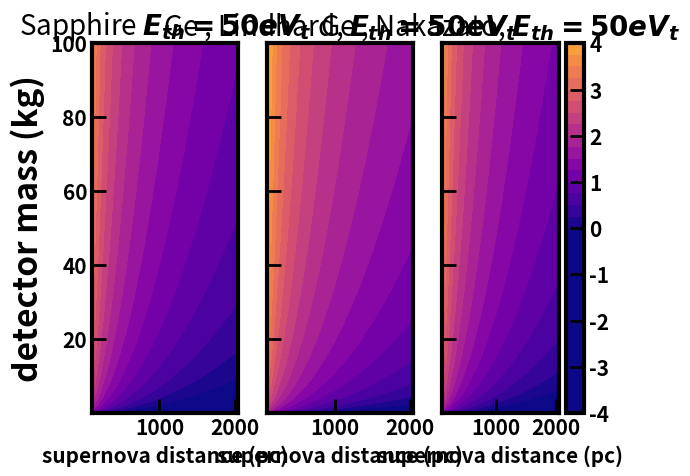

Python code for this plot:
import numpy as np
import matplotlib.pyplot as plt
import matplotlib as mpl

plt.rcParams.update({
    'font.weight': 'bold',
    'axes.labelweight': 'bold',
    'axes.linewidth': 3,  # Thicker edges for the plot
    'axes.titlesize': 35,         # Font size for the plot title
    'axes.labelsize': 30,         # Font size for x and y labels
    'legend.fontsize': 24,        # Font size for legend text
    'legend.title_fontsize': 26,  # Font size for legend title
    'xtick.direction': 'in',  # Ticks pointing inside
    'ytick.direction': 'in',  # Ticks pointing inside
    'xtick.major.size': 10,      # Length of major ticks
    'ytick.major.size': 10,      # Length of major ticks
    'xtick.major.width': 2,      # Thickness of major ticks
    'ytick.major.width': 2,      # Thickness of major ticks
    'xtick.minor.size': 5,       # Length of minor ticks
    'ytick.minor.size': 5,       # Length of minor ticks
    'xtick.minor.width': 1,      # Thickness of minor ticks
    'ytick.minor.width': 1,      # Thickness of minor ticks
    'xtick.labelsize': 24,       # Font size for tick labels
    'ytick.labelsize': 24,       # Font size for tick labels
})


dist=np.logspace(2,3.31,1000)
mass=np.linspace(0.001,100,1000)
detmass = 10.0
countsSapphire=np.array([115/detmass*j*196*196/i/i for j in mass for i in dist])
countsGe100eV=np.array([171.06/detmass*j*196*196/i/i for j in mass for i in dist])
countsGe10eV=np.array([424.94/detmass*j*196*196/i/i for j in mass for i in dist])

X,Y=np.meshgrid(dist,mass)
ZSapphire=countsSapphire.reshape(1000,1000)
ZGe100eV=countsGe100eV.reshape(1000,1000)
ZGe10eV=countsGe10eV.reshape(1000,1000)

#plt.pcolor(X,Y,ZSapphire)

mpl.rc('xtick', labelsize=15)
mpl.rc('ytick', labelsize=15) 
fig,ax=plt.subplots(1,3,sharey=True)
a0=ax[0].contourf(X,Y,np.log10(ZSapphire),levels=30,vmin=0,vmax=5,cmap = "plasma")
a1=ax[1].contourf(X,Y,np.log10(ZGe10eV),levels=30,vmin=0,vmax=5,cmap = "plasma")
a2=ax[2].contourf(X,Y,np.log10(ZGe100eV),levels=30,vmin=0,vmax=5,cmap = "plasma")
ax[0].set_title(r"Sapphire $E_{th} = 50eV_t$",fontsize=20)
ax[0].set_ylabel("detector mass (kg)",fontsize=24)
#ax[1].set_ylabel("detector mass (kg)")
#ax[2].set_ylabel("detector mass (kg)")
ax[1].set_title("Ge , Lindhard, $E_{th} = 50eV_t$",fontsize=20)
ax[2].set_title("Ge , Nakazato, $E_{th} = 50eV_t$",fontsize=20)
ax[0].set_xlabel("supernova distance (pc)",fontsize=15)
ax[1].set_xlabel("supernova distance (pc)",fontsize=15)
ax[2].set_xlabel("supernova distance (pc)",fontsize=15)
fig.colorbar(a2,ax=ax[2])
#plt.colorbar()
#plt.xlabel("distance (pc)")
#plt.ylabel("detector mass (kg)")
plt.show()
